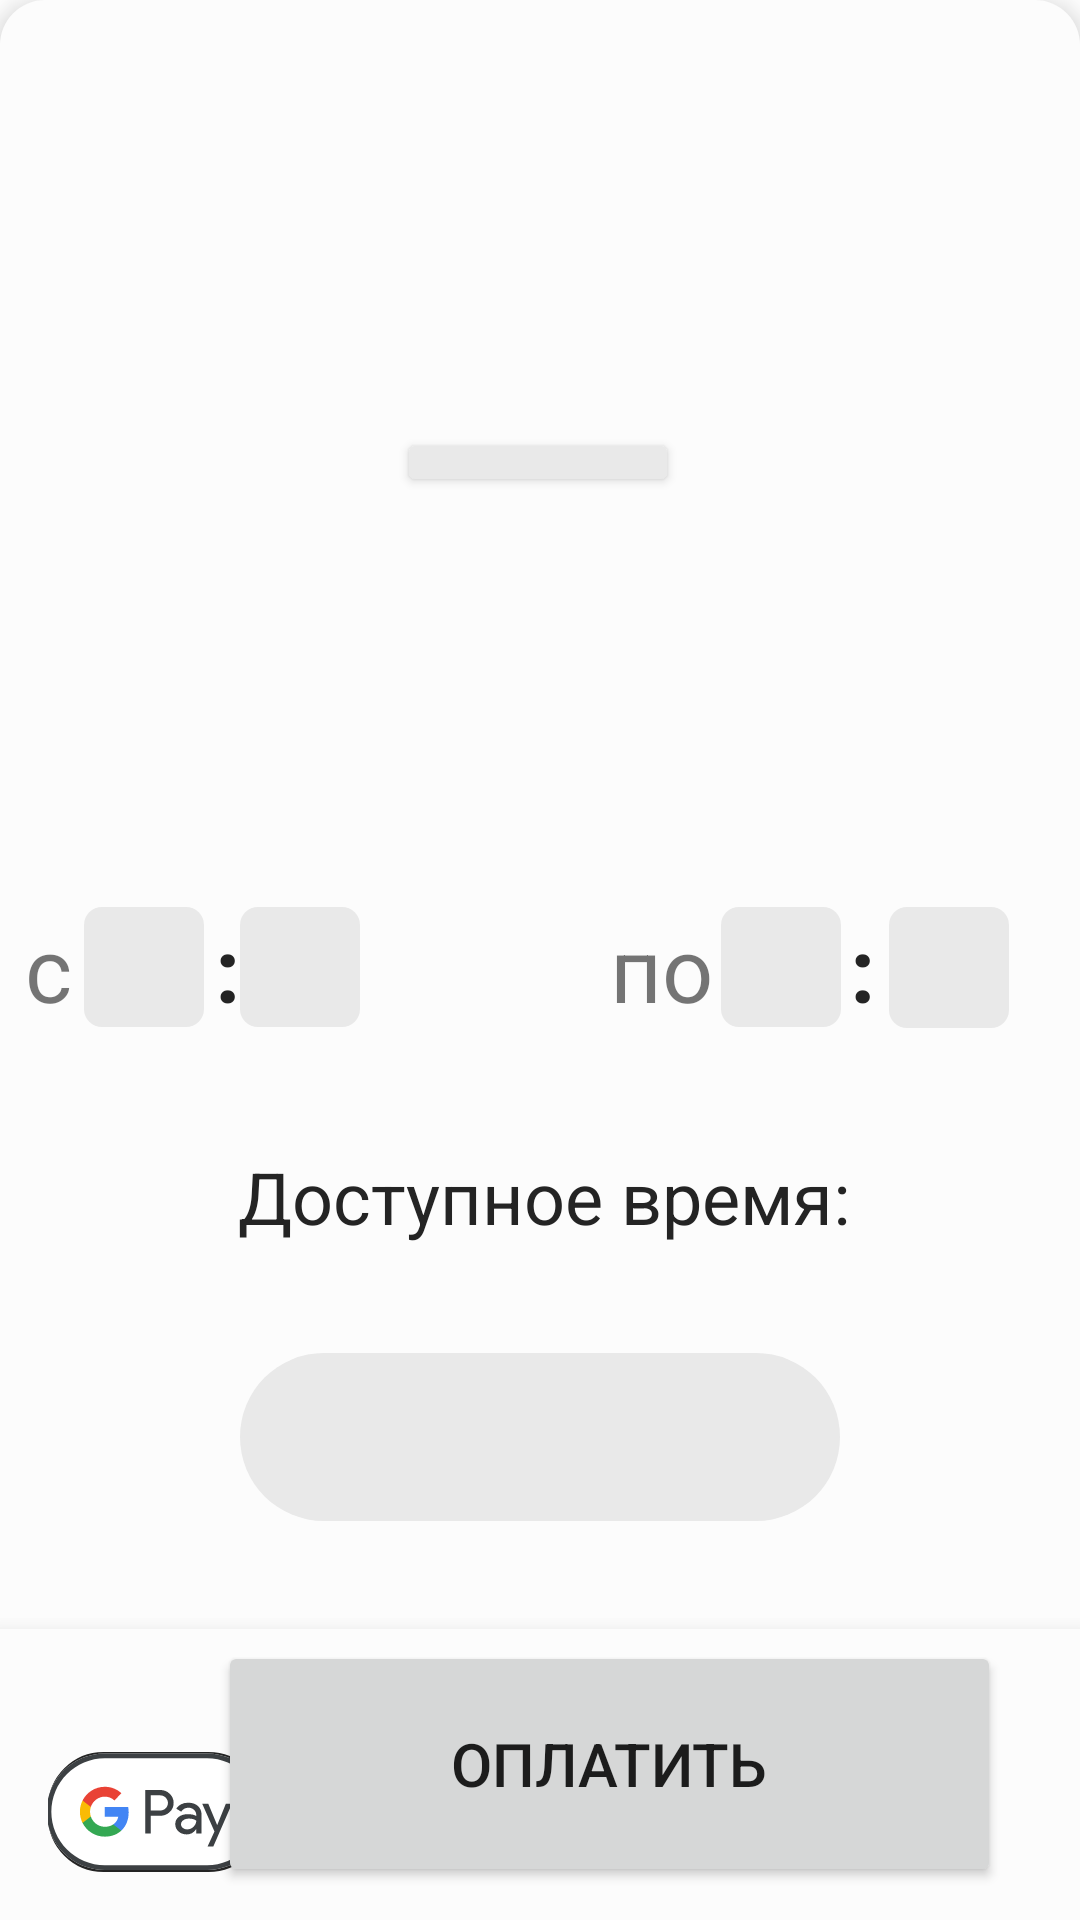

Layout XML and referenced resources for this Android screen:
<!-- AndroidManifest.xml: application theme Theme.ParkingApp -->
<!-- res/layout/fragment1.xml -->
<?xml version="1.0" encoding="utf-8"?>
<androidx.constraintlayout.widget.ConstraintLayout
    xmlns:android="http://schemas.android.com/apk/res/android"
    xmlns:app="http://schemas.android.com/apk/res-auto"
    xmlns:tools="http://schemas.android.com/tools"
    android:layout_width="match_parent"
    android:layout_height="wrap_content"
    android:orientation="vertical"
    android:layout_gravity="bottom"
    android:elevation="5dp"
    android:background="@drawable/fragment_rounded"
    app:layout_behavior="com.google.android.material.bottomsheet.BottomSheetBehavior">


    <TextView
        android:id="@+id/txt_street"
        android:layout_width="328dp"
        android:layout_height="61dp"
        android:layout_marginStart="40dp"
        android:layout_marginEnd="40dp"
        android:layout_marginBottom="32dp"
        android:gravity="center"
        android:maxLines="1"
        android:text=""
        android:textColor="@color/black"
        android:textSize="24sp"
        android:textStyle="bold"
        app:layout_constraintBottom_toTopOf="@+id/txt_from"
        app:layout_constraintEnd_toEndOf="parent"
        app:layout_constraintHorizontal_bias="0.666"
        app:layout_constraintStart_toStartOf="parent" />

    <EditText
        android:id="@+id/edit_txt_time_from_minutes"
        android:layout_width="40dp"
        android:layout_height="40dp"
        android:layout_marginStart="12dp"
        android:background="@drawable/rounded_rectangle"
        android:ems="10"
        android:inputType="number"
        android:maxLength="2"
        android:paddingHorizontal="3dp"
        android:textColorHint="@color/black"
        android:textSize="30sp"
        android:textStyle="bold"
        app:layout_constraintBottom_toBottomOf="@+id/edit_txt_time_from_hours"
        app:layout_constraintStart_toEndOf="@+id/edit_txt_time_from_hours"
        app:layout_constraintTop_toTopOf="@+id/edit_txt_time_from_hours"
        app:layout_constraintVertical_bias="0.0" />

    <TextView
        android:id="@+id/txt_spr1"
        android:layout_width="wrap_content"
        android:layout_height="wrap_content"
        android:text=":"
        android:textColor="@color/black"
        android:textSize="30sp"
        android:textStyle="bold"
        app:layout_constraintBottom_toBottomOf="@+id/edit_txt_time_from_hours"
        app:layout_constraintEnd_toStartOf="@+id/edit_txt_time_from_minutes"
        app:layout_constraintHorizontal_bias="1.0"
        app:layout_constraintStart_toEndOf="@+id/edit_txt_time_from_hours"
        app:layout_constraintTop_toTopOf="@+id/edit_txt_time_from_hours"
        app:layout_constraintVertical_bias="0.0" />

    <EditText
        android:id="@+id/edit_txt_time_from_hours"
        android:layout_width="40dp"
        android:layout_height="40dp"
        android:layout_marginStart="4dp"
        android:background="@drawable/rounded_rectangle"
        android:ems="10"
        android:inputType="number"
        android:maxLength="2"
        android:paddingHorizontal="3dp"
        android:textColorHint="@color/black"
        android:textSize="30sp"
        android:textStyle="bold"
        app:layout_constraintBottom_toBottomOf="@+id/txt_from"
        app:layout_constraintStart_toEndOf="@+id/txt_from"
        app:layout_constraintTop_toTopOf="@+id/txt_from"
        app:layout_constraintVertical_bias="0.0" />

    <EditText
        android:id="@+id/edit_txt_time_to_hours"
        android:layout_width="40dp"
        android:layout_height="40dp"
        android:layout_marginEnd="16dp"
        android:background="@drawable/rounded_rectangle"
        android:ems="10"
        android:inputType="number"
        android:maxLength="2"
        android:paddingHorizontal="3dp"
        android:textColorHint="@color/black"
        android:textSize="30sp"
        android:textStyle="bold"
        app:layout_constraintBottom_toBottomOf="@+id/edit_txt_time_to_minutes"
        app:layout_constraintEnd_toStartOf="@+id/edit_txt_time_to_minutes"
        app:layout_constraintTop_toTopOf="@+id/edit_txt_time_to_minutes"
        app:layout_constraintVertical_bias="0.0" />

    <TextView
        android:id="@+id/txt_spr2"
        android:layout_width="wrap_content"
        android:layout_height="wrap_content"
        android:text=":"
        android:textColor="@color/black"
        android:textSize="30sp"
        android:textStyle="bold"
        app:layout_constraintBottom_toBottomOf="@+id/edit_txt_time_to_minutes"
        app:layout_constraintEnd_toStartOf="@+id/edit_txt_time_to_minutes"
        app:layout_constraintHorizontal_bias="0.375"
        app:layout_constraintStart_toEndOf="@+id/edit_txt_time_to_hours"
        app:layout_constraintTop_toTopOf="@+id/edit_txt_time_to_minutes"
        app:layout_constraintVertical_bias="0.0" />

    <EditText
        android:id="@+id/edit_txt_time_to_minutes"
        android:layout_width="40dp"
        android:layout_height="wrap_content"
        android:background="@drawable/rounded_rectangle"
        android:ems="10"
        android:inputType="number"
        android:maxLength="2"
        android:paddingHorizontal="3dp"
        android:textColorHint="@color/black"
        android:textSize="30sp"
        android:textStyle="bold"
        app:layout_constraintBottom_toBottomOf="@+id/txt_from"
        app:layout_constraintEnd_toEndOf="@+id/txt_street"
        app:layout_constraintTop_toTopOf="@+id/txt_from"
        app:layout_constraintVertical_bias="0.0" />

    <TextView
        android:id="@+id/txt_from"
        android:layout_width="wrap_content"
        android:layout_height="wrap_content"
        android:layout_marginBottom="40dp"
        android:text="@string/from"
        android:textSize="30sp"
        app:layout_constraintBottom_toTopOf="@+id/textView7"
        app:layout_constraintStart_toStartOf="@+id/txt_street" />

    <TextView
        android:id="@+id/txt_to"
        android:layout_width="37dp"
        android:layout_height="40dp"
        android:text="@string/to"
        android:textSize="30sp"
        app:layout_constraintBottom_toBottomOf="@+id/edit_txt_time_to_minutes"
        app:layout_constraintEnd_toStartOf="@+id/edit_txt_time_to_hours"
        app:layout_constraintTop_toTopOf="@+id/edit_txt_time_to_minutes"
        app:layout_constraintVertical_bias="0.0" />




    <Button
        android:id="@+id/btn_scroll_down"
        android:layout_margin="20dp"
        android:layout_width="94dp"
        android:layout_height="23dp"
        android:layout_marginTop="10dp"
        android:text=""
        android:backgroundTint="@color/rounded_box_grey"
        app:layout_constraintBottom_toTopOf="@+id/txt_street"
        app:layout_constraintEnd_toEndOf="parent"
        app:layout_constraintHorizontal_bias="0.497"
        app:layout_constraintStart_toStartOf="parent"
        app:layout_constraintTop_toTopOf="parent"
        app:layout_constraintVertical_bias="0.839" />

    <TextView
        android:id="@+id/textView7"
        android:layout_width="wrap_content"
        android:layout_height="wrap_content"
        android:layout_marginBottom="36dp"
        android:textSize="24sp"
        android:textColor="@color/black"
        android:text="@string/available_time"
        app:layout_constraintBottom_toTopOf="@+id/horizontalScrollView"
        app:layout_constraintEnd_toEndOf="parent"
        app:layout_constraintHorizontal_bias="0.509"
        app:layout_constraintStart_toStartOf="parent" />

    <HorizontalScrollView
        android:id="@+id/horizontalScrollView"
        android:layout_width="match_parent"
        android:layout_height="wrap_content"
        android:layout_marginBottom="36dp"
        app:layout_constraintBottom_toTopOf="@+id/inner_container"
        app:layout_constraintEnd_toEndOf="parent"
        app:layout_constraintHorizontal_bias="0.0"
        app:layout_constraintStart_toStartOf="parent">

        <LinearLayout
            android:layout_width="wrap_content"
            android:layout_height="match_parent"
            android:orientation="vertical"
            android:layout_gravity="center">
            <TextView
                android:id="@+id/txt_time_slot"
                android:layout_width="200dp"
                android:layout_height="56dp"
                android:textColor="@color/black"
                android:textSize="30sp"
                android:gravity="center"
                android:clickable="true"
                android:background="@drawable/time_slot_box"/>
        </LinearLayout>
    </HorizontalScrollView>

    <androidx.constraintlayout.widget.ConstraintLayout
        android:id="@+id/inner_container"
        android:layout_width="match_parent"
        android:layout_height="wrap_content"
        android:background="@drawable/button_amount_card"
        android:elevation="10dp"
        app:layout_constraintBottom_toBottomOf="parent"
        app:layout_constraintStart_toStartOf="parent">

        <Button
            android:id="@+id/btn_go_on"
            android:layout_width="261dp"
            android:layout_height="82dp"
            android:layout_marginTop="4dp"
            android:layout_marginEnd="28dp"
            android:text="@string/pay"
            android:textSize="20sp"
            app:layout_constraintEnd_toEndOf="parent"
            app:layout_constraintHorizontal_bias="0.911"
            app:layout_constraintStart_toEndOf="@+id/btn_pay_type"
            app:layout_constraintTop_toTopOf="parent" />

        <TextView
            android:id="@+id/txt_amount"
            android:layout_width="89dp"
            android:layout_height="41dp"
            android:layout_marginBottom="40dp"
            android:gravity="center_horizontal"
            android:text=""
            android:textColor="@color/black"
            android:textSize="30sp"
            android:textStyle="bold"
            app:layout_constraintBottom_toBottomOf="@+id/btn_pay_type"
            app:layout_constraintEnd_toEndOf="@+id/btn_pay_type"

            app:layout_constraintHorizontal_bias="0.529"
            app:layout_constraintStart_toStartOf="@+id/btn_pay_type" />

        <ImageButton
            android:id="@+id/btn_pay_type"
            android:layout_width="72dp"
            android:layout_height="40dp"
            android:layout_marginStart="16dp"
            android:layout_marginBottom="16dp"
            android:background="@drawable/card_box"
            app:layout_constraintBottom_toBottomOf="parent"
            app:layout_constraintStart_toStartOf="parent"
            app:srcCompat="@drawable/ic_gpay"/>

    </androidx.constraintlayout.widget.ConstraintLayout>

</androidx.constraintlayout.widget.ConstraintLayout>
<!-- resources referenced by this layout -->
<resources>
  <color name="black">#FF242424</color>
  <color name="rounded_box_grey">#FFE9E9E9</color>
  <!-- drawable button_amount_card (drawable) -->
  <?xml version="1.0" encoding="utf-8"?>
  <shape xmlns:android="http://schemas.android.com/apk/res/android"
      android:shape="rectangle">
      <solid android:color="@color/fragment_background_grey"/>
  </shape>
  <!-- drawable card_box (drawable) -->
  <?xml version="1.0" encoding="utf-8"?>
  <shape xmlns:android="http://schemas.android.com/apk/res/android">
      <size android:width="72dp"
          android:height="36dp"/>
      <corners android:topRightRadius="18dp"
          android:topLeftRadius="18dp"
          android:bottomLeftRadius="18dp"
          android:bottomRightRadius="18dp"/>
      <stroke android:width="1dp"
          android:color="@color/black"/>
  </shape>
  <!-- drawable fragment_rounded (drawable) -->
  <?xml version="1.0" encoding="utf-8"?>
  <shape xmlns:android="http://schemas.android.com/apk/res/android"
      android:shape="rectangle">
      <corners
          android:topLeftRadius="15dp"
          android:topRightRadius="15dp"/>
      <solid android:color="@color/fragment_background_grey"/>
  
  </shape>
  <!-- drawable ic_gpay: vector/xml drawable (drawable, 3146 chars, omitted) -->
  <!-- drawable rounded_rectangle (drawable) -->
  <?xml version="1.0" encoding="utf-8"?>
  <shape
      xmlns:android="http://schemas.android.com/apk/res/android"
      android:shape="rectangle">
      <solid android:color="@color/rounded_box_grey"/>
      <corners
          android:bottomRightRadius="6dp"
          android:bottomLeftRadius="6dp"
          android:topLeftRadius="6dp"
          android:topRightRadius="6dp" />
  </shape>
  <!-- drawable time_slot_box (drawable) -->
  <?xml version="1.0" encoding="utf-8"?>
  <shape
      xmlns:android="http://schemas.android.com/apk/res/android"
      android:shape="rectangle">
      <solid android:color="@color/rounded_box_grey"/>
      <corners
          android:bottomRightRadius="28dp"
          android:bottomLeftRadius="28dp"
          android:topLeftRadius="28dp"
          android:topRightRadius="28dp" />
  </shape>
  <string name="available_time">Доступное время:</string>
  <string name="from">c</string>
  <string name="pay">Оплатить</string>
  <string name="to">по</string>
  <style name="Theme.ParkingApp" parent="Theme.MaterialComponents.DayNight.NoActionBar">
          
          <item name="colorPrimary">@color/megapurple</item>
          <item name="colorPrimaryVariant">@color/purple_700</item>
          <item name="colorOnPrimary">@color/white</item>
          
          <item name="colorSecondary">@color/teal_200</item>
          <item name="colorSecondaryVariant">@color/teal_700</item>
          <item name="colorOnSecondary">@color/black</item>
  
          
          <item name="android:statusBarColor" tools:targetApi="l">?attr/colorPrimaryVariant</item>
          
      </style>
  <color name="fragment_background_grey">#FFFCFCFC</color>
  <color name="megapurple">#FF965FC3</color>
  <color name="purple_700">#FF3700B3</color>
  <color name="white">#FFFFFFFF</color>
  <color name="teal_200">#FF03DAC5</color>
  <color name="teal_700">#FF018786</color>
</resources>
